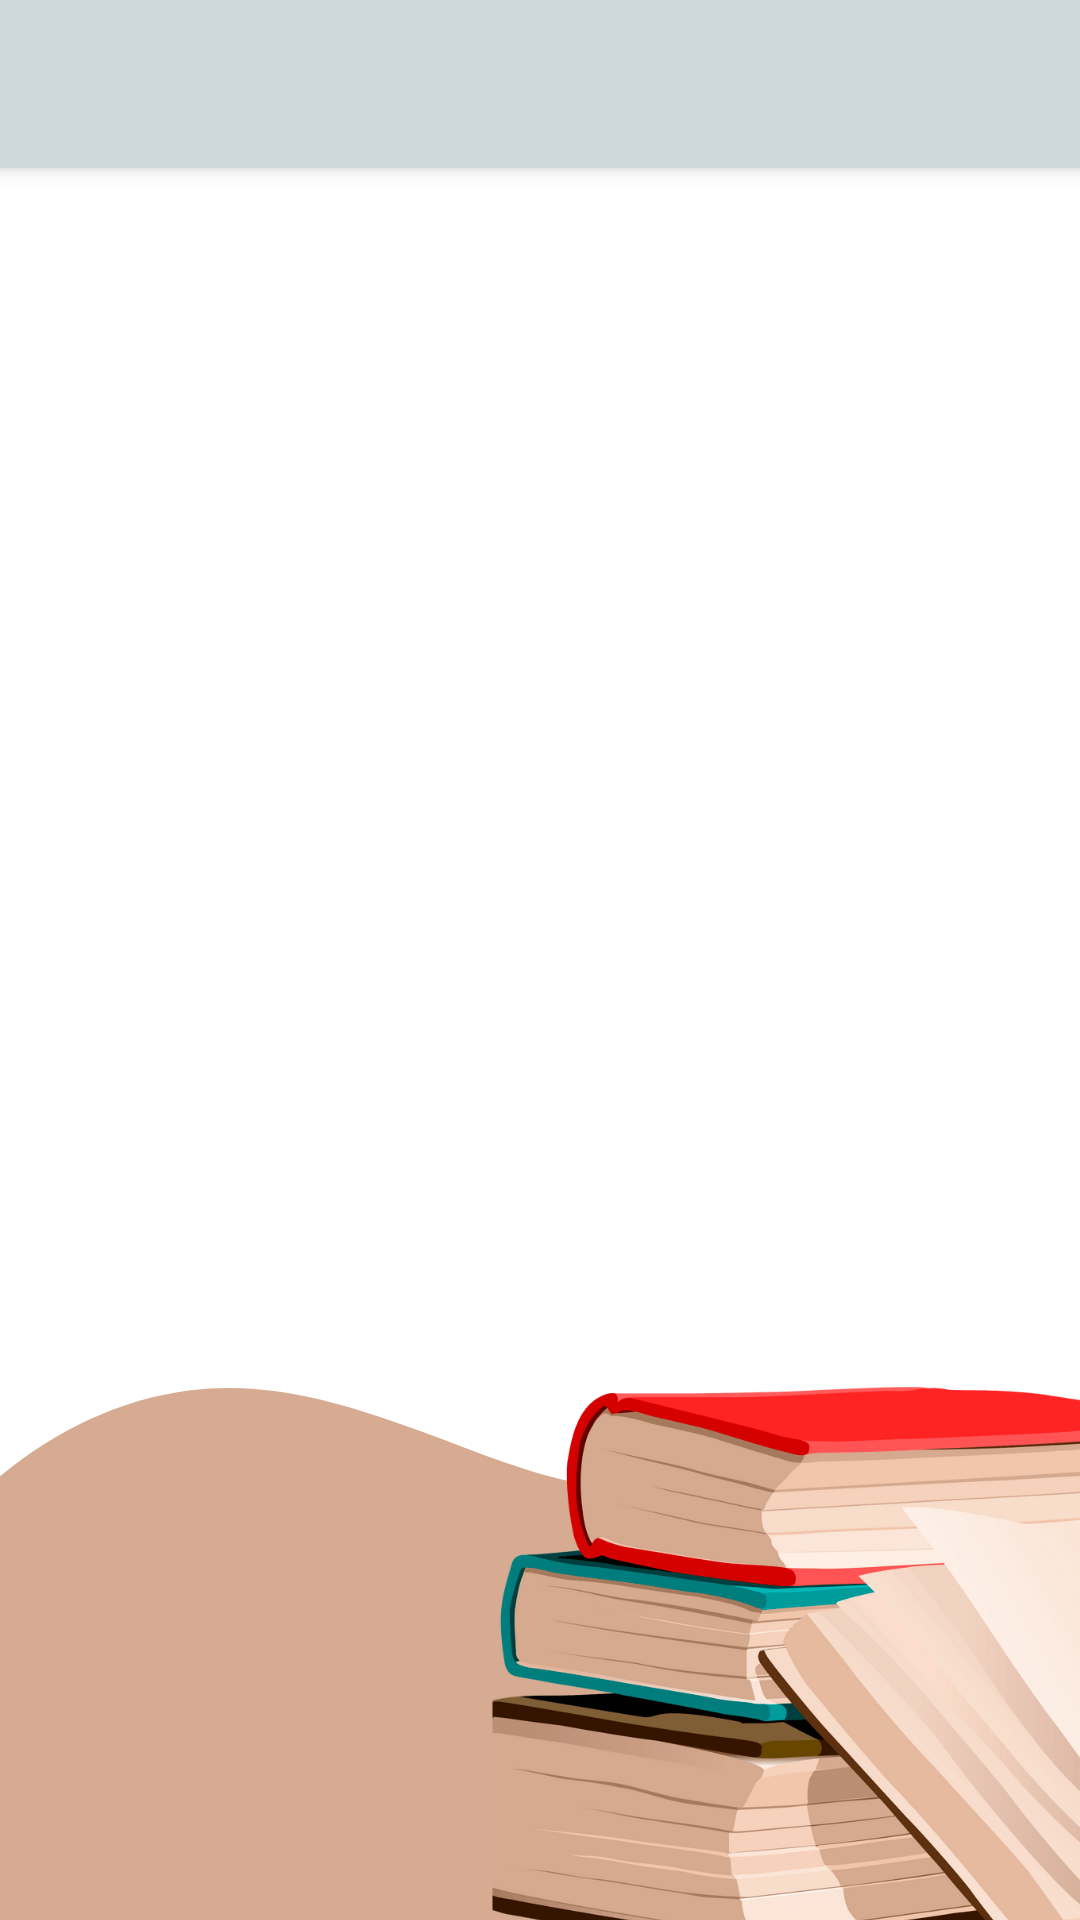

Reconstruct the res/layout file that produces this screen, plus the resources it refers to.
<!-- AndroidManifest.xml: application theme Theme.Quotescelebrities -->
<!-- res/layout/app_bar_main.xml -->
<?xml version="1.0" encoding="utf-8"?>
<androidx.coordinatorlayout.widget.CoordinatorLayout

    xmlns:android="http://schemas.android.com/apk/res/android"
    xmlns:tools="http://schemas.android.com/tools"
    android:layout_width="match_parent"
    android:layout_height="match_parent"
    xmlns:app="http://schemas.android.com/apk/res-auto"
    tools:context=".presentation.view.NavigationDrawerActivity"
    android:background="#FFFFFF">

    <com.google.android.material.appbar.AppBarLayout
        android:layout_width="match_parent"
        android:layout_height="wrap_content"
        android:fitsSystemWindows="true">

        <androidx.appcompat.widget.Toolbar
            android:id="@+id/toolbar_main"
            android:layout_width="match_parent"
            android:layout_height="?attr/actionBarSize"
            android:background="#CFD8DC"
            app:layout_scrollFlags="scroll|enterAlways"
            app:titleTextColor="#CFD8DC" />
    </com.google.android.material.appbar.AppBarLayout>

    <androidx.constraintlayout.widget.ConstraintLayout
        android:layout_width="match_parent"
        android:layout_height="match_parent"
        android:layout_marginTop="57dp">

        <ImageView
            android:id="@+id/imageView4"
            android:layout_width="wrap_content"
            android:layout_height="wrap_content"
            android:scaleType="fitEnd"
            app:layout_constraintBottom_toBottomOf="parent"
            app:srcCompat="@drawable/background_item" />
    </androidx.constraintlayout.widget.ConstraintLayout>


</androidx.coordinatorlayout.widget.CoordinatorLayout>
<!-- resources referenced by this layout -->
<resources>
  <!-- drawable background_item: png bitmap (drawable, 220861 bytes) -->
  <style name="Theme.Quotescelebrities" parent="Theme.MaterialComponents.DayNight.DarkActionBar">
          
          <item name="colorPrimary">@color/purple_500</item>
          <item name="colorPrimaryVariant">@color/purple_700</item>
          <item name="colorOnPrimary">@color/white</item>
          
          <item name="colorSecondary">@color/teal_200</item>
          <item name="colorSecondaryVariant">@color/teal_700</item>
          <item name="colorOnSecondary">@color/black</item>
          
          <item name="android:statusBarColor" tools:targetApi="l">?attr/colorPrimaryVariant</item>
          
  
          <item name="windowActionBar">false</item>
          <item name="windowNoTitle">true</item>
  
  
      </style>
  <!-- not gathered from this repository: default colours our renderer supplied (Android Studio template values) -->
  <color name="purple_500">#FF6200EE</color>
  <color name="purple_700">#FF3700B3</color>
  <color name="teal_200">#FF03DAC5</color>
  <color name="teal_700">#FF018786</color>
  <color name="black">#FF000000</color>
  <color name="white">#FFFFFFFF</color>
</resources>
